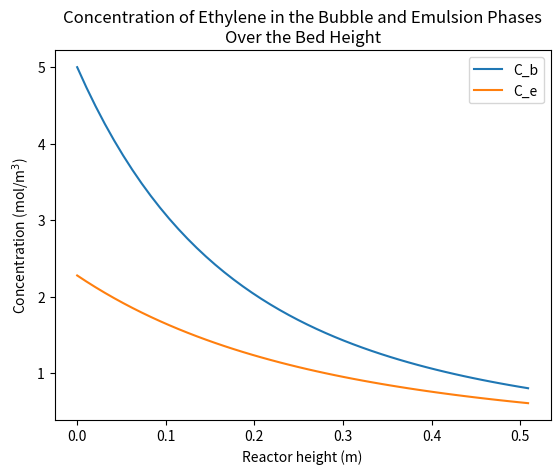

This figure's Python source:
# -*- coding: utf-8 -*-

import matplotlib.pyplot as plt
import numpy as np
from scipy import integrate

g = 9.81            #gravitational acceleration [m/s2]
rho_s = 2850        #Solid particle density [kg/m3]
rho_g = 1.28        #Gas density [kg/m3]
u = 0.15            #Superficial gas velocity [m/s]
mu=1.8e-5           #Viscosity of fluidization gas [Pa*s]
H_mf = 0.45         #Bed height at u_mf [m]
d_p = 60e-6         #Particle diameter [m]
D_r = 0.3           #Diameter of reactor [m]
A_r=np.pi*D_r**2/4  #Bottom surface area of reactor [m2]
D = 0.06            #Diffusion coefficient [m2/s]
gamma = 0.43        #Fraction of solids in the emulsion phase [-]
K_r=1.8             #Reaction rate constant [m6/(mol2*s)]
epsilon_mf = 0.61   #Bed voidage at u_mf [-]
phi_s= 0.83         #Sphericity of catalyst [-]
C_b0= 5             #Concentration in feed [mol/m3]

#ANSWER
u_mf = 0.015        #Minimum fluidization velocity [m/s]


#Equations to calculate bubble rise velocity
db0  = 2.78/g*(u-u_mf)**2                                        #Initial bubble diameter [m]
d_b  = 0.14*rho_s*d_p*u/u_mf*H_mf/2+db0                          #Average bubble diameter [m] 
V_b = A_r*(u-u_mf)                                               #Visible bubble flow [m3/s]
v = 3.2*D_r**(1/3)                                               #Emperical constant 
u_b = V_b+0.71*v*np.sqrt(g*d_b)                                  #Bubble velocity [m/s]
d_bm = 0.65*(np.pi/4*(D_r*100)**2*(u-u_mf)*100)**0.4/100         #Maximum bubble diameter [m]
if d_b>d_bm:
    d_b = d_bm
    


H_b = H_mf /(1-(u-u_mf)/u_b)          #Bed height [m]
epsilon_b= (u-u_mf)/u_b    #Bubble fraction [-]

K = u_mf/3+np.sqrt(4*D*epsilon_mf*u_b/(np.pi*d_b))*6*epsilon_b/d_b     #Mass transfer coefficient [1/s]

alpha = epsilon_b/(1-epsilon_b)*K/gamma/K_r

def dC_bdz (z, C_b): 
    # dC_bdz       = -K/u_b*(C_b-C_e)
    dC_bdz       = -K/u_b*(C_b-(0.5*(-alpha+np.sqrt(alpha**2+4*alpha*C_b))))
    return dC_bdz

#Solving the differential equation
z =np.linspace(0,H_b,50)
C_b= np.zeros(len(z))
C_b[0]=C_b0
C_e=np.zeros(len(z))
r = integrate.ode(dC_bdz).set_integrator("dopri5")
r.set_initial_value(C_b0)
for i in range(len(z)-1):
    C_b[i+1]=r.integrate(z[i+1])
    if not r.successful():
        raise RuntimeError("Could not integrate")

#Solving for C_e
for i in range (len(z)):
    C_e[i]= 0.5*(-alpha+(alpha**2+4*alpha*C_b[i])**0.5)
    
plt.plot(z,C_b, label='C_b')
plt.plot(z,C_e, label='C_e')
plt.ylabel('Concentration (mol/m$^{3}$)')
plt.xlabel('Reactor height (m)')
plt.legend(loc='upper right')
plt.title('Concentration of Ethylene in the Bubble and Emulsion Phases\n'
          'Over the Bed Height')
plt.show()

print('The bed height is',H_b,'m')
print('The minimum fluidization velocity is',u_mf,'m/s')
print('The bubble fraction is',epsilon_b)
print(f'cb0 = {C_b[0]}, cbf = {C_b[-1]}, ce0 = {C_e[0]}, cef = {C_e[-1]}')
